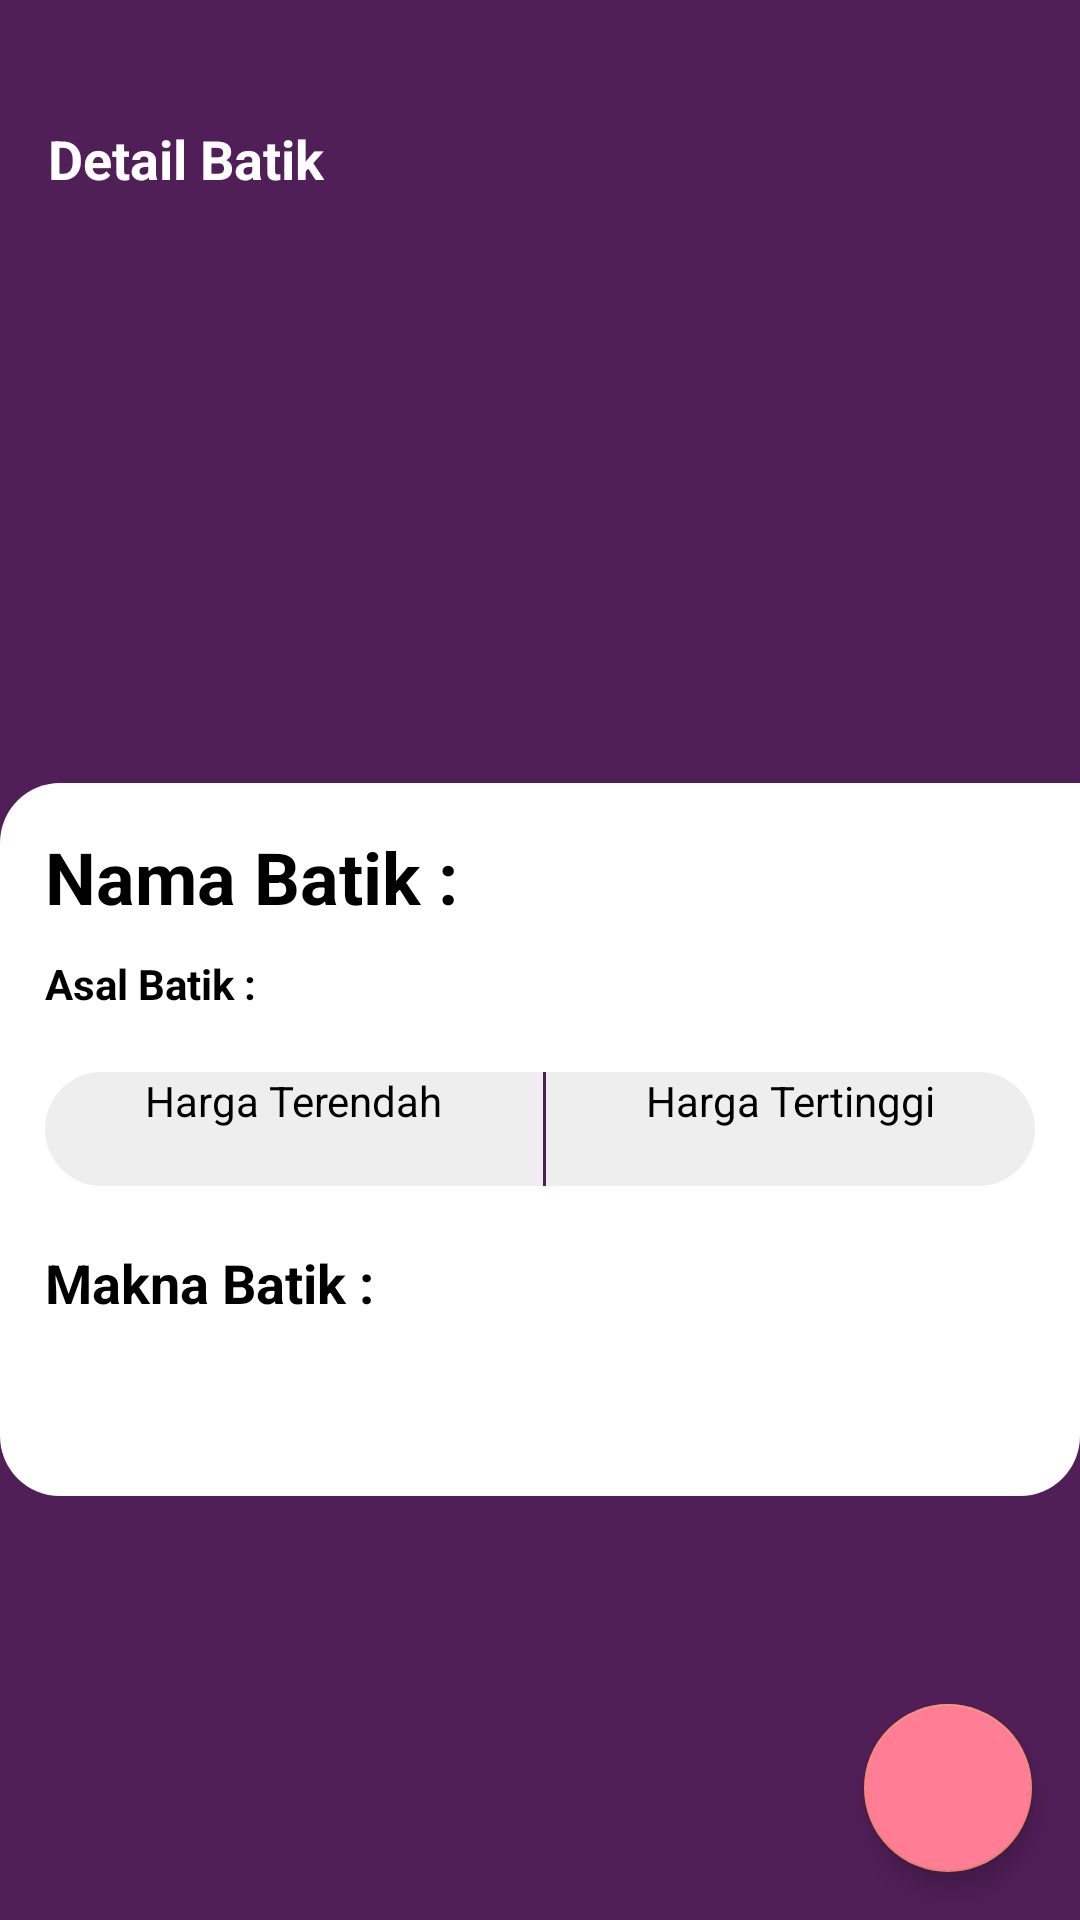

Reconstruct the res/layout file that produces this screen, plus the resources it refers to.
<!-- AndroidManifest.xml: application theme AppTheme -->
<!-- res/layout/activity_detail_batik.xml -->
<?xml version="1.0" encoding="utf-8"?>

<RelativeLayout xmlns:android="http://schemas.android.com/apk/res/android"
    xmlns:app="http://schemas.android.com/apk/res-auto"
    android:layout_width="match_parent"
    android:layout_height="match_parent"
    android:background="@color/colorPrimaryDark">

    <FrameLayout
        android:layout_width="match_parent"
        android:layout_height="300dp">

        <ImageView
            android:id="@+id/imgCover"
            android:layout_width="match_parent"
            android:layout_height="match_parent"
            android:background="@color/colorPrimaryDark"
            android:scaleType="fitXY" />

        <LinearLayout
            android:layout_width="match_parent"
            android:layout_height="100dp"
            android:layout_gravity="bottom"
            android:background="@drawable/bg_overlay"
            android:orientation="horizontal" />

    </FrameLayout>

    <androidx.appcompat.widget.Toolbar
        android:id="@+id/toolbar"
        android:layout_width="match_parent"
        android:layout_height="wrap_content"
        android:layout_marginTop="25dp"
        android:theme="@style/AppTheme.AppBarOverlay">

        <TextView
            android:layout_width="wrap_content"
            android:layout_height="wrap_content"
            android:text="Detail Batik"
            android:textColor="@android:color/white"
            android:textSize="18sp"
            android:textStyle="bold" />

    </androidx.appcompat.widget.Toolbar>

    <androidx.core.widget.NestedScrollView
        android:layout_width="match_parent"
        android:layout_height="wrap_content"
        android:layout_below="@+id/toolbar"
        android:scrollbars="none">

        <LinearLayout
            android:layout_width="match_parent"
            android:layout_height="wrap_content"
            android:layout_marginTop="180dp"
            android:background="@drawable/bg_rounded"
            android:backgroundTint="@color/colorWhite"
            android:orientation="vertical">

            <LinearLayout
                android:layout_width="match_parent"
                android:layout_height="wrap_content"
                android:layout_margin="5dp"
                android:orientation="vertical"
                android:padding="10dp">

                <LinearLayout
                    android:layout_width="wrap_content"
                    android:layout_height="wrap_content">

                    <TextView
                        android:id="@+id/tvTitle"
                        android:layout_width="wrap_content"
                        android:layout_height="wrap_content"
                        android:text="Nama Batik :"
                        android:textColor="@color/colorBlack"
                        android:textSize="24sp"
                        android:textStyle="bold" />

                </LinearLayout>

                <LinearLayout
                    android:layout_width="wrap_content"
                    android:layout_height="wrap_content"
                    android:layout_marginTop="10dp">

                    <TextView
                        android:id="@+id/tvAsalBatik"
                        android:layout_width="wrap_content"
                        android:layout_height="wrap_content"
                        android:text="Asal Batik :"
                        android:textColor="@color/colorBlack"
                        android:textSize="14sp"
                        android:textStyle="bold" />

                </LinearLayout>

                <LinearLayout
                    android:layout_width="match_parent"
                    android:layout_height="wrap_content"
                    android:layout_marginTop="20dp"
                    android:background="@drawable/bg_search"
                    android:orientation="horizontal">

                    <LinearLayout
                        android:layout_width="wrap_content"
                        android:layout_height="wrap_content"
                        android:layout_weight="1"
                        android:gravity="center"
                        android:orientation="vertical">

                        <TextView
                            android:layout_width="wrap_content"
                            android:layout_height="wrap_content"
                            android:text="Harga Terendah"
                            android:textColor="@android:color/black"
                            android:textSize="14sp" />

                        <TextView
                            android:id="@+id/tvHargaRendah"
                            android:layout_width="wrap_content"
                            android:layout_height="wrap_content"
                            android:textColor="@android:color/black"
                            android:textSize="14sp" />

                    </LinearLayout>

                    <View
                        android:layout_width="1dp"
                        android:layout_height="match_parent"
                        android:background="@color/colorPrimaryDark" />

                    <LinearLayout
                        android:layout_width="wrap_content"
                        android:layout_height="wrap_content"
                        android:layout_weight="1"
                        android:gravity="center"
                        android:orientation="vertical">

                        <TextView
                            android:layout_width="wrap_content"
                            android:layout_height="wrap_content"
                            android:text="Harga Tertinggi"
                            android:textColor="@android:color/black"
                            android:textSize="14sp" />

                        <TextView
                            android:id="@+id/tvHargaTinggi"
                            android:layout_width="wrap_content"
                            android:layout_height="wrap_content"
                            android:textColor="@android:color/black"
                            android:textSize="14sp" />

                    </LinearLayout>

                </LinearLayout>

                <RelativeLayout
                    android:layout_width="wrap_content"
                    android:layout_height="wrap_content"
                    android:layout_marginTop="20dp"
                    android:layout_marginBottom="20dp">

                    <TextView
                        android:id="@+id/tvDesc"
                        android:layout_width="wrap_content"
                        android:layout_height="wrap_content"
                        android:text="Makna Batik :"
                        android:textColor="@color/colorBlack"
                        android:textSize="18sp"
                        android:textStyle="bold" />

                    <TextView
                        android:id="@+id/tvDescBatik"
                        android:layout_width="wrap_content"
                        android:layout_height="wrap_content"
                        android:layout_below="@+id/tvDesc"
                        android:layout_marginTop="5dp"
                        android:textColor="@color/colorBlack"
                        android:textSize="14sp" />

                </RelativeLayout>

            </LinearLayout>

        </LinearLayout>

    </androidx.core.widget.NestedScrollView>

    <com.google.android.material.floatingactionbutton.FloatingActionButton
        android:id="@+id/fabShare"
        android:layout_width="wrap_content"
        android:layout_height="wrap_content"
        android:layout_alignParentEnd="true"
        android:layout_alignParentBottom="true"
        android:layout_margin="16dp"
        android:backgroundTint="@color/colorButton"
        android:src="@drawable/ic_share" />

</RelativeLayout>
<!-- resources referenced by this layout -->
<resources>
  <color name="colorBlack">#ff000000</color>
  <color name="colorButton">#ff7e96</color>
  <color name="colorPrimaryDark">#511f58</color>
  <color name="colorWhite">#ffffffff</color>
  <!-- drawable bg_rounded (drawable) -->
  <?xml version="1.0" encoding="utf-8"?>
  
  <selector xmlns:android="http://schemas.android.com/apk/res/android">
      <item>
          <shape android:shape="rectangle">
              <corners android:bottomLeftRadius="20dp" android:bottomRightRadius="20dp" android:topLeftRadius="20dp" />
              <solid android:color="@color/colorPrimary" />
          </shape>
      </item>
  </selector>
  <!-- drawable bg_search (drawable) -->
  <?xml version="1.0" encoding="utf-8"?>
  
  <shape
      xmlns:android="http://schemas.android.com/apk/res/android">
      <corners android:radius="20dp" />
      <solid android:color="#EEEEEE" />
  </shape>
  <style name="AppTheme.AppBarOverlay" parent="ThemeOverlay.AppCompat.Dark.ActionBar" />
  <style name="AppTheme" parent="Theme.AppCompat.Light.NoActionBar">
          
          <item name="colorPrimary">@color/colorPrimary</item>
          <item name="colorPrimaryDark">@color/colorPrimaryDark</item>
          <item name="colorAccent">@color/colorAccent</item>
      </style>
  <color name="colorPrimary">#511f58</color>
  <color name="colorAccent">#f4896f</color>
</resources>
